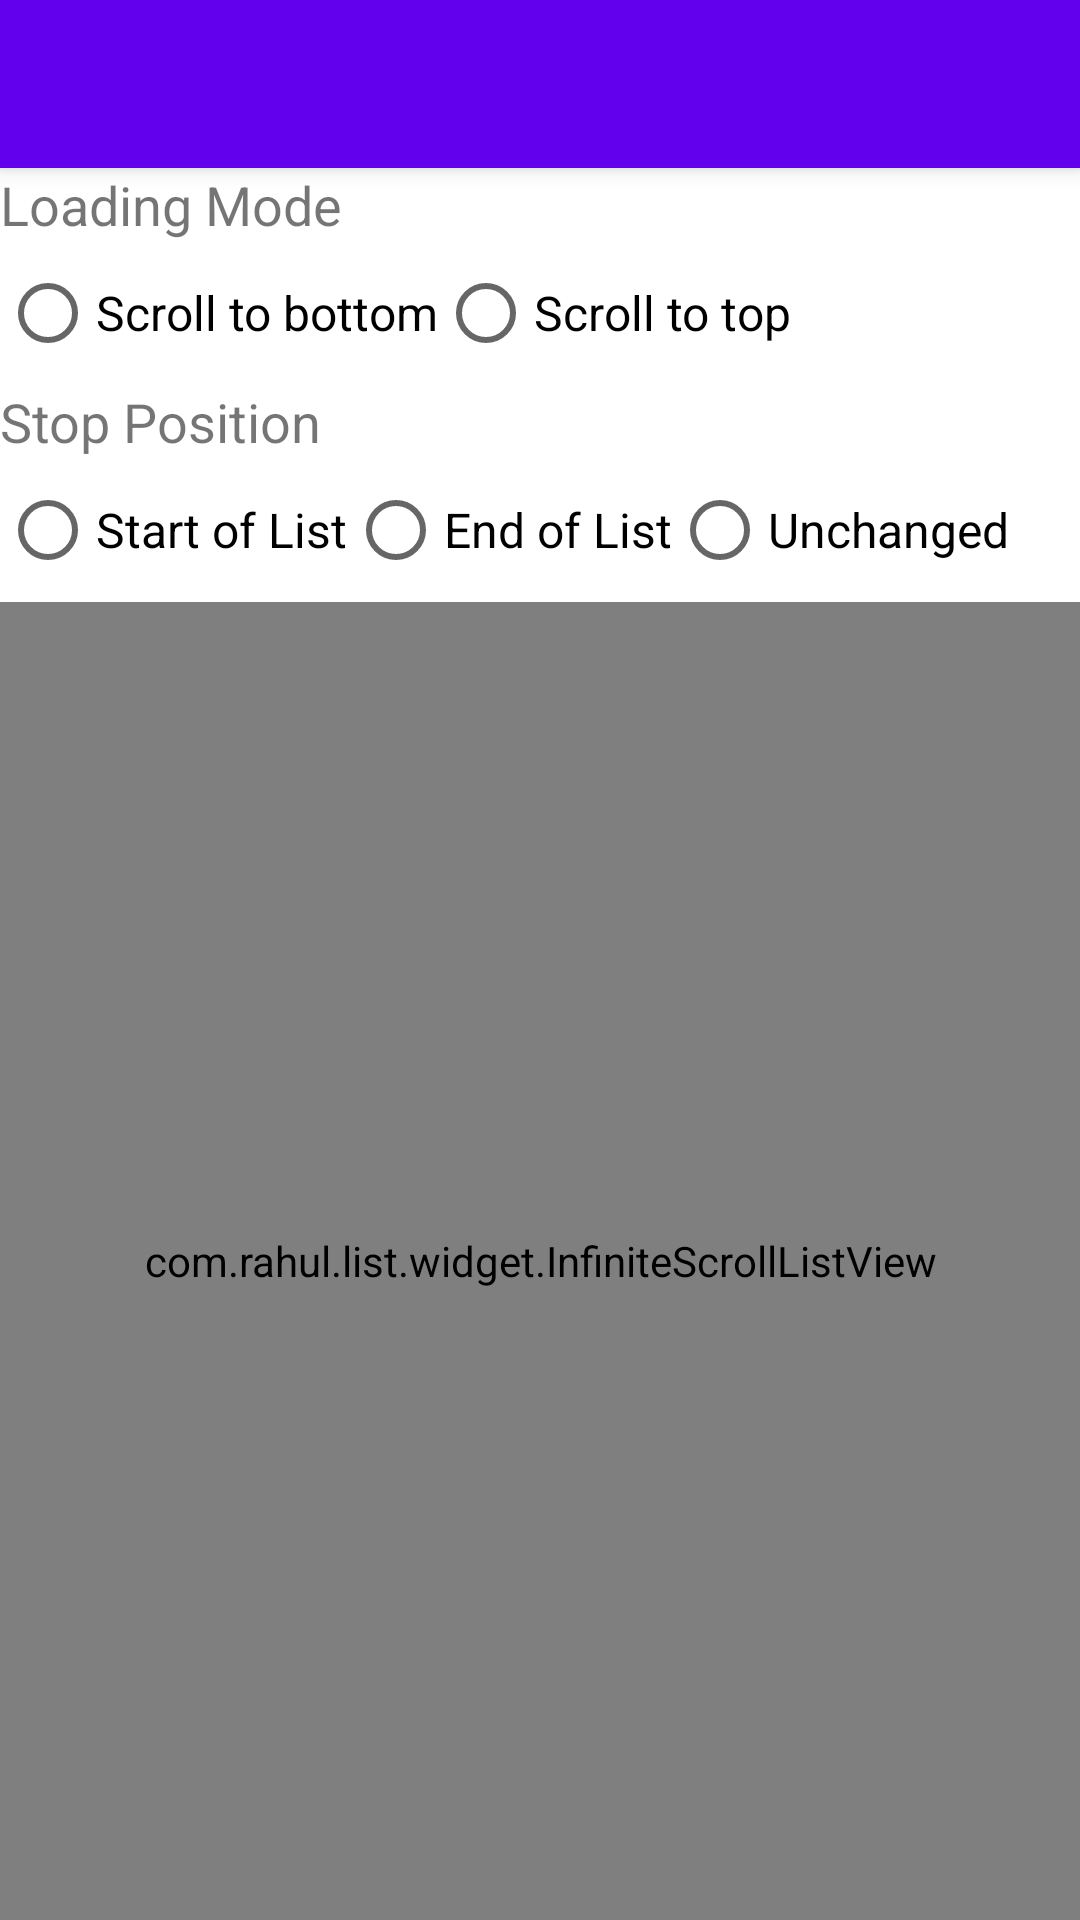

This screen was rendered from an Android layout file. Write that file and the resources it references.
<!-- AndroidManifest.xml: fallback theme Theme.MaterialComponents.DayNight.NoActionBar -->
<!-- res/layout/activity_home.xml -->
<?xml version="1.0" encoding="utf-8"?>
<androidx.coordinatorlayout.widget.CoordinatorLayout xmlns:android="http://schemas.android.com/apk/res/android"
    xmlns:app="http://schemas.android.com/apk/res-auto"
    xmlns:tools="http://schemas.android.com/tools"
    android:layout_width="match_parent"
    android:layout_height="match_parent"
    tools:context=".HomeListActivity">

    <com.google.android.material.appbar.AppBarLayout
        android:layout_width="match_parent"
        android:layout_height="wrap_content"
        android:theme="@style/AppTheme.AppBarOverlay">

        <androidx.appcompat.widget.Toolbar
            android:id="@+id/toolbar"
            android:layout_width="match_parent"
            android:layout_height="?attr/actionBarSize"
            android:background="?attr/colorPrimary"
            app:popupTheme="@style/AppTheme.PopupOverlay" />

    </com.google.android.material.appbar.AppBarLayout>

    <include layout="@layout/content_home" />



</androidx.coordinatorlayout.widget.CoordinatorLayout>
<!-- res/layout/content_home.xml (included above) -->
<?xml version="1.0" encoding="utf-8"?>
<androidx.constraintlayout.widget.ConstraintLayout xmlns:android="http://schemas.android.com/apk/res/android"
    xmlns:app="http://schemas.android.com/apk/res-auto"
    xmlns:tools="http://schemas.android.com/tools"
    android:layout_width="match_parent"
    android:layout_height="match_parent"
    app:layout_behavior="@string/appbar_scrolling_view_behavior"
    tools:context=".HomeListActivity"
    tools:showIn="@layout/activity_home">

    <androidx.appcompat.widget.LinearLayoutCompat
        android:layout_width="match_parent"
        android:layout_height="match_parent"
        android:orientation="vertical">

        <TextView
            android:id="@+id/infinite_listview_text_loading_mode"
            android:layout_width="wrap_content"
            android:layout_height="wrap_content"
            android:text="@string/loading_mode"
            android:textSize="18sp" />

        <RadioGroup
            android:id="@+id/infinite_listview_radiogroup_loading_mode"
            android:layout_width="wrap_content"
            android:layout_height="wrap_content"
            android:layout_below="@+id/infinite_listview_text_loading_mode"
            android:labelFor="@+id/infinite_listview_text_loading_mode"
            android:orientation="horizontal">

            <RadioButton
                android:id="@+id/infinite_listview_radio_scroll_to_bottom"
                android:layout_width="wrap_content"
                android:layout_height="wrap_content"
                android:text="@string/scroll_to_bottom"
                android:textSize="16sp" />

            <RadioButton
                android:id="@+id/infinite_listview_radio_scroll_to_top"
                android:layout_width="wrap_content"
                android:layout_height="wrap_content"
                android:text="@string/scroll_to_top"
                android:textSize="16sp" />
        </RadioGroup>

        <TextView
            android:id="@+id/infinite_listview_text_stop_position"
            android:layout_width="wrap_content"
            android:layout_height="wrap_content"
            android:layout_below="@+id/infinite_listview_radiogroup_loading_mode"
            android:text="@string/stop_position"
            android:textSize="18sp" />

        <RadioGroup
            android:id="@+id/infinite_listview_radiogroup_stop_position"
            android:layout_width="wrap_content"
            android:layout_height="wrap_content"
            android:layout_below="@+id/infinite_listview_text_stop_position"
            android:labelFor="@+id/infinite_listview_text_stop_position"
            android:orientation="horizontal">

            <RadioButton
                android:id="@+id/infinite_listview_radio_start_of_list"
                android:layout_width="wrap_content"
                android:layout_height="wrap_content"
                android:text="@string/start_of_list"
                android:textSize="16sp" />

            <RadioButton
                android:id="@+id/infinite_listview_radio_end_of_list"
                android:layout_width="wrap_content"
                android:layout_height="wrap_content"
                android:text="@string/end_of_list"
                android:textSize="16sp" />

            <RadioButton
                android:id="@+id/infinite_listview_radio_remain_unchanged"
                android:layout_width="wrap_content"
                android:layout_height="wrap_content"
                android:text="@string/remain_unchanged"
                android:textSize="16sp" />
        </RadioGroup>

        <com.rahul.list.widget.InfiniteScrollListView
            android:id="@+id/infinite_listview_infinitescrolllistview"
            android:layout_width="match_parent"
            android:layout_height="match_parent"
            android:layout_below="@+id/infinite_listview_radiogroup_stop_position" />
    </androidx.appcompat.widget.LinearLayoutCompat>
    
    
    
    
    
    
    
    

    
    
    
    
    
    
    
    
    
    


</androidx.constraintlayout.widget.ConstraintLayout>
<!-- resources referenced by this layout -->
<resources>
  <string name="end_of_list">End of List</string>
  <string name="github">Demo</string>
  <string name="loading_mode">Loading Mode</string>
  <string name="remain_unchanged">Unchanged</string>
  <string name="scroll_to_bottom">Scroll to bottom</string>
  <string name="scroll_to_top">Scroll to top</string>
  <string name="start_of_list">Start of List</string>
  <string name="stop_position">Stop Position</string>
  <style name="AppTheme.AppBarOverlay" parent="ThemeOverlay.AppCompat.Dark.ActionBar" />
  <style name="AppTheme.PopupOverlay" parent="ThemeOverlay.AppCompat.Light" />
</resources>
